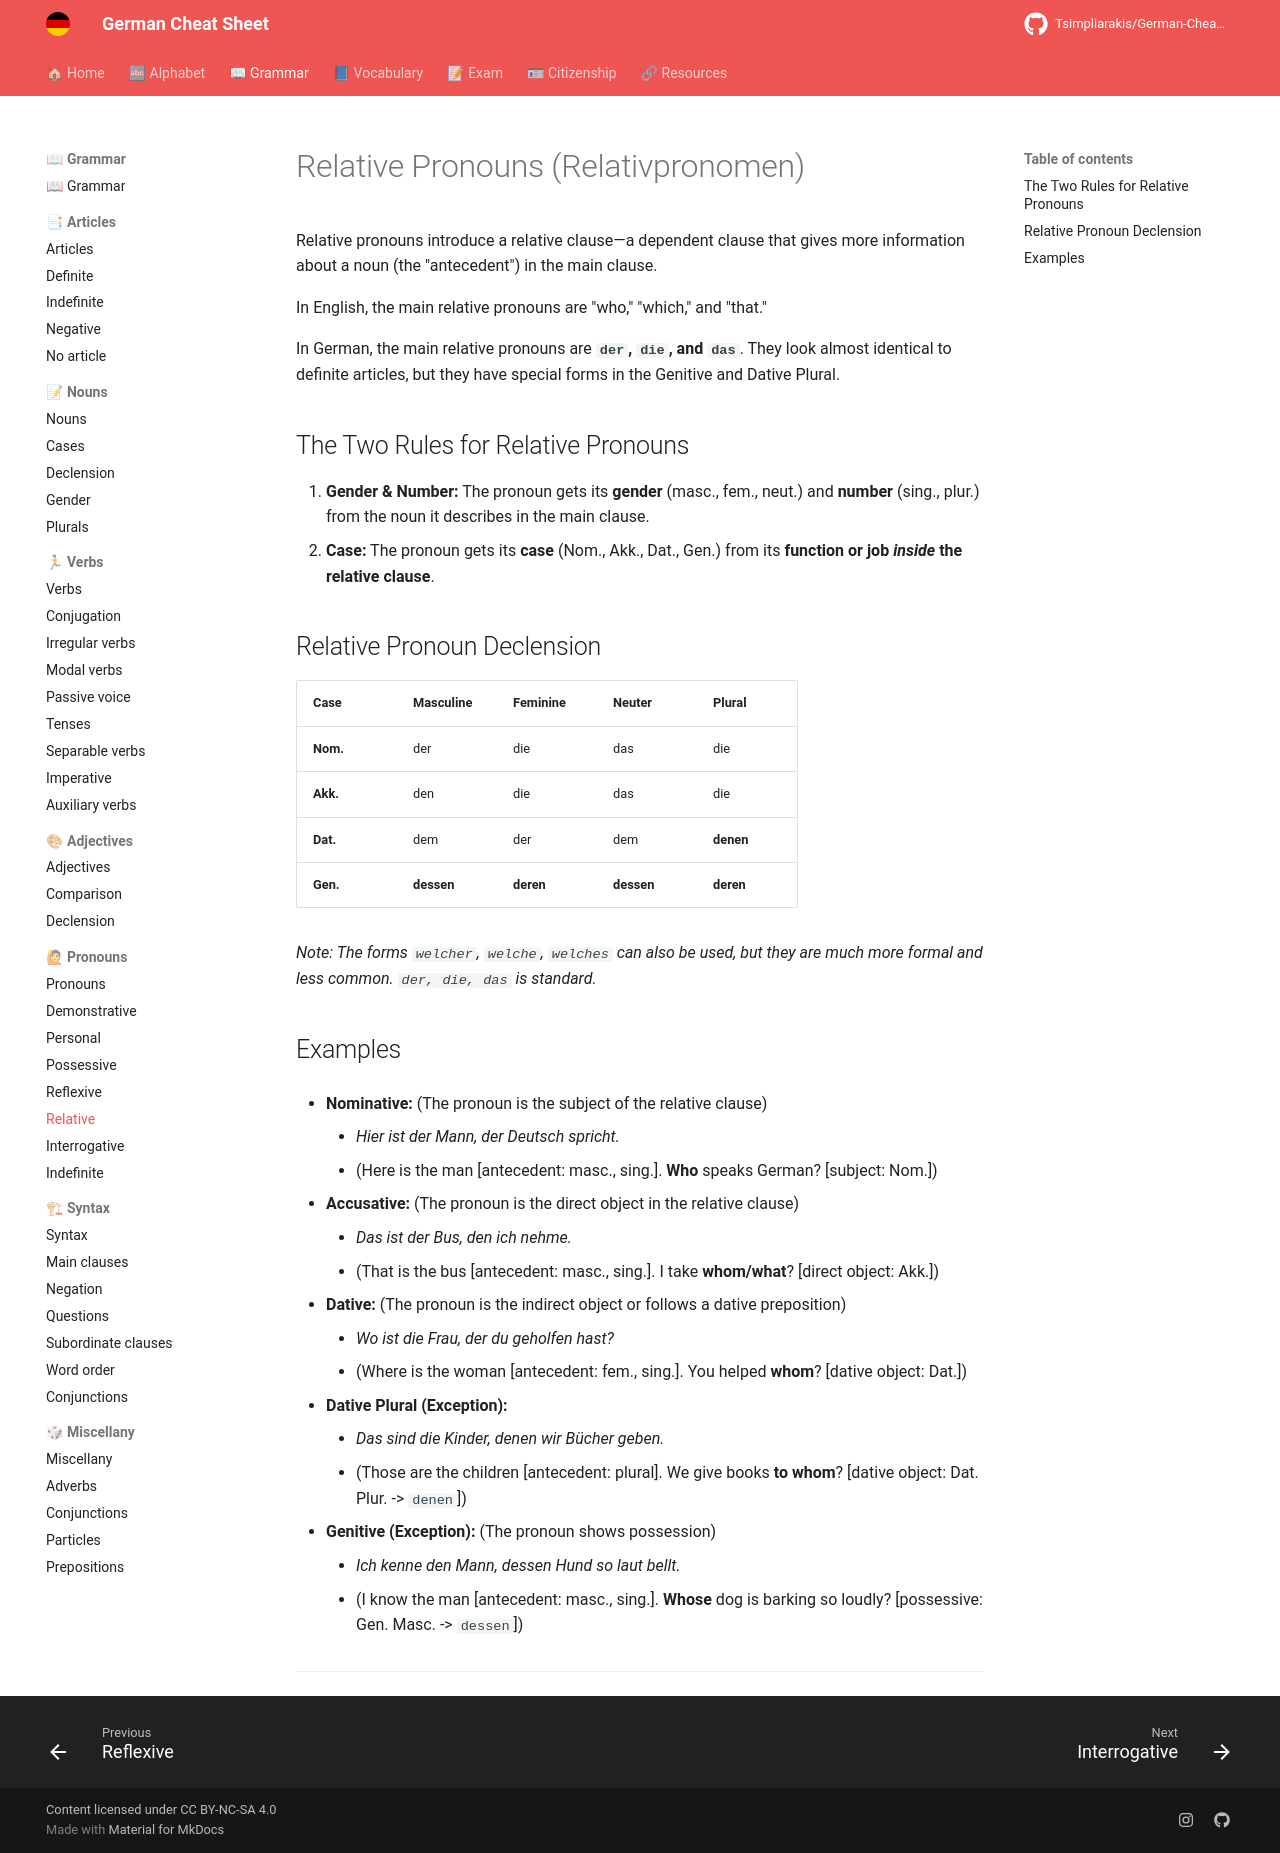

repository: Tsimpliarakis/German-Cheat-Sheet · page: grammar/pronouns/relative/index.html · generator: mkdocs

# Relative Pronouns (Relativpronomen)

Relative pronouns introduce a relative clause—a dependent clause that gives more information about a noun (the "antecedent") in the main clause.

In English, the main relative pronouns are "who," "which," and "that."

In German, the main relative pronouns are **`der`, `die`, and `das`**. They look almost identical to definite articles, but they have special forms in the Genitive and Dative Plural.

## The Two Rules for Relative Pronouns

1.  **Gender & Number:** The pronoun gets its **gender** (masc., fem., neut.) and **number** (sing., plur.) from the noun it describes in the main clause.
2.  **Case:** The pronoun gets its **case** (Nom., Akk., Dat., Gen.) from its **function or job *inside* the relative clause**.

## Relative Pronoun Declension

| Case | Masculine | Feminine | Neuter | Plural |
|:---|:---|:---|:---|:---|
| **Nom.** | der | die | das | die |
| **Akk.** | den | die | das | die |
| **Dat.** | dem | der | dem | **denen** |
| **Gen.** | **dessen** | **deren** | **dessen** | **deren** |

*Note: The forms `welcher`, `welche`, `welches` can also be used, but they are much more formal and less common. `der, die, das` is standard.*

## Examples

* **Nominative:** (The pronoun is the subject of the relative clause)
    * *Hier ist der Mann, **der** Deutsch spricht.*
    * (Here is the man [antecedent: masc., sing.]. **Who** speaks German? [subject: Nom.])

* **Accusative:** (The pronoun is the direct object in the relative clause)
    * *Das ist der Bus, **den** ich nehme.*
    * (That is the bus [antecedent: masc., sing.]. I take **whom/what**? [direct object: Akk.])

* **Dative:** (The pronoun is the indirect object or follows a dative preposition)
    * *Wo ist die Frau, **der** du geholfen hast?*
    * (Where is the woman [antecedent: fem., sing.]. You helped **whom**? [dative object: Dat.])

* **Dative Plural (Exception):**
    * *Das sind die Kinder, **denen** wir Bücher geben.*
    * (Those are the children [antecedent: plural]. We give books **to whom**? [dative object: Dat. Plur. -> `denen`])

* **Genitive (Exception):** (The pronoun shows possession)
    * *Ich kenne den Mann, **dessen** Hund so laut bellt.*
    * (I know the man [antecedent: masc., sing.]. **Whose** dog is barking so loudly? [possessive: Gen. Masc. -> `dessen`])

---
